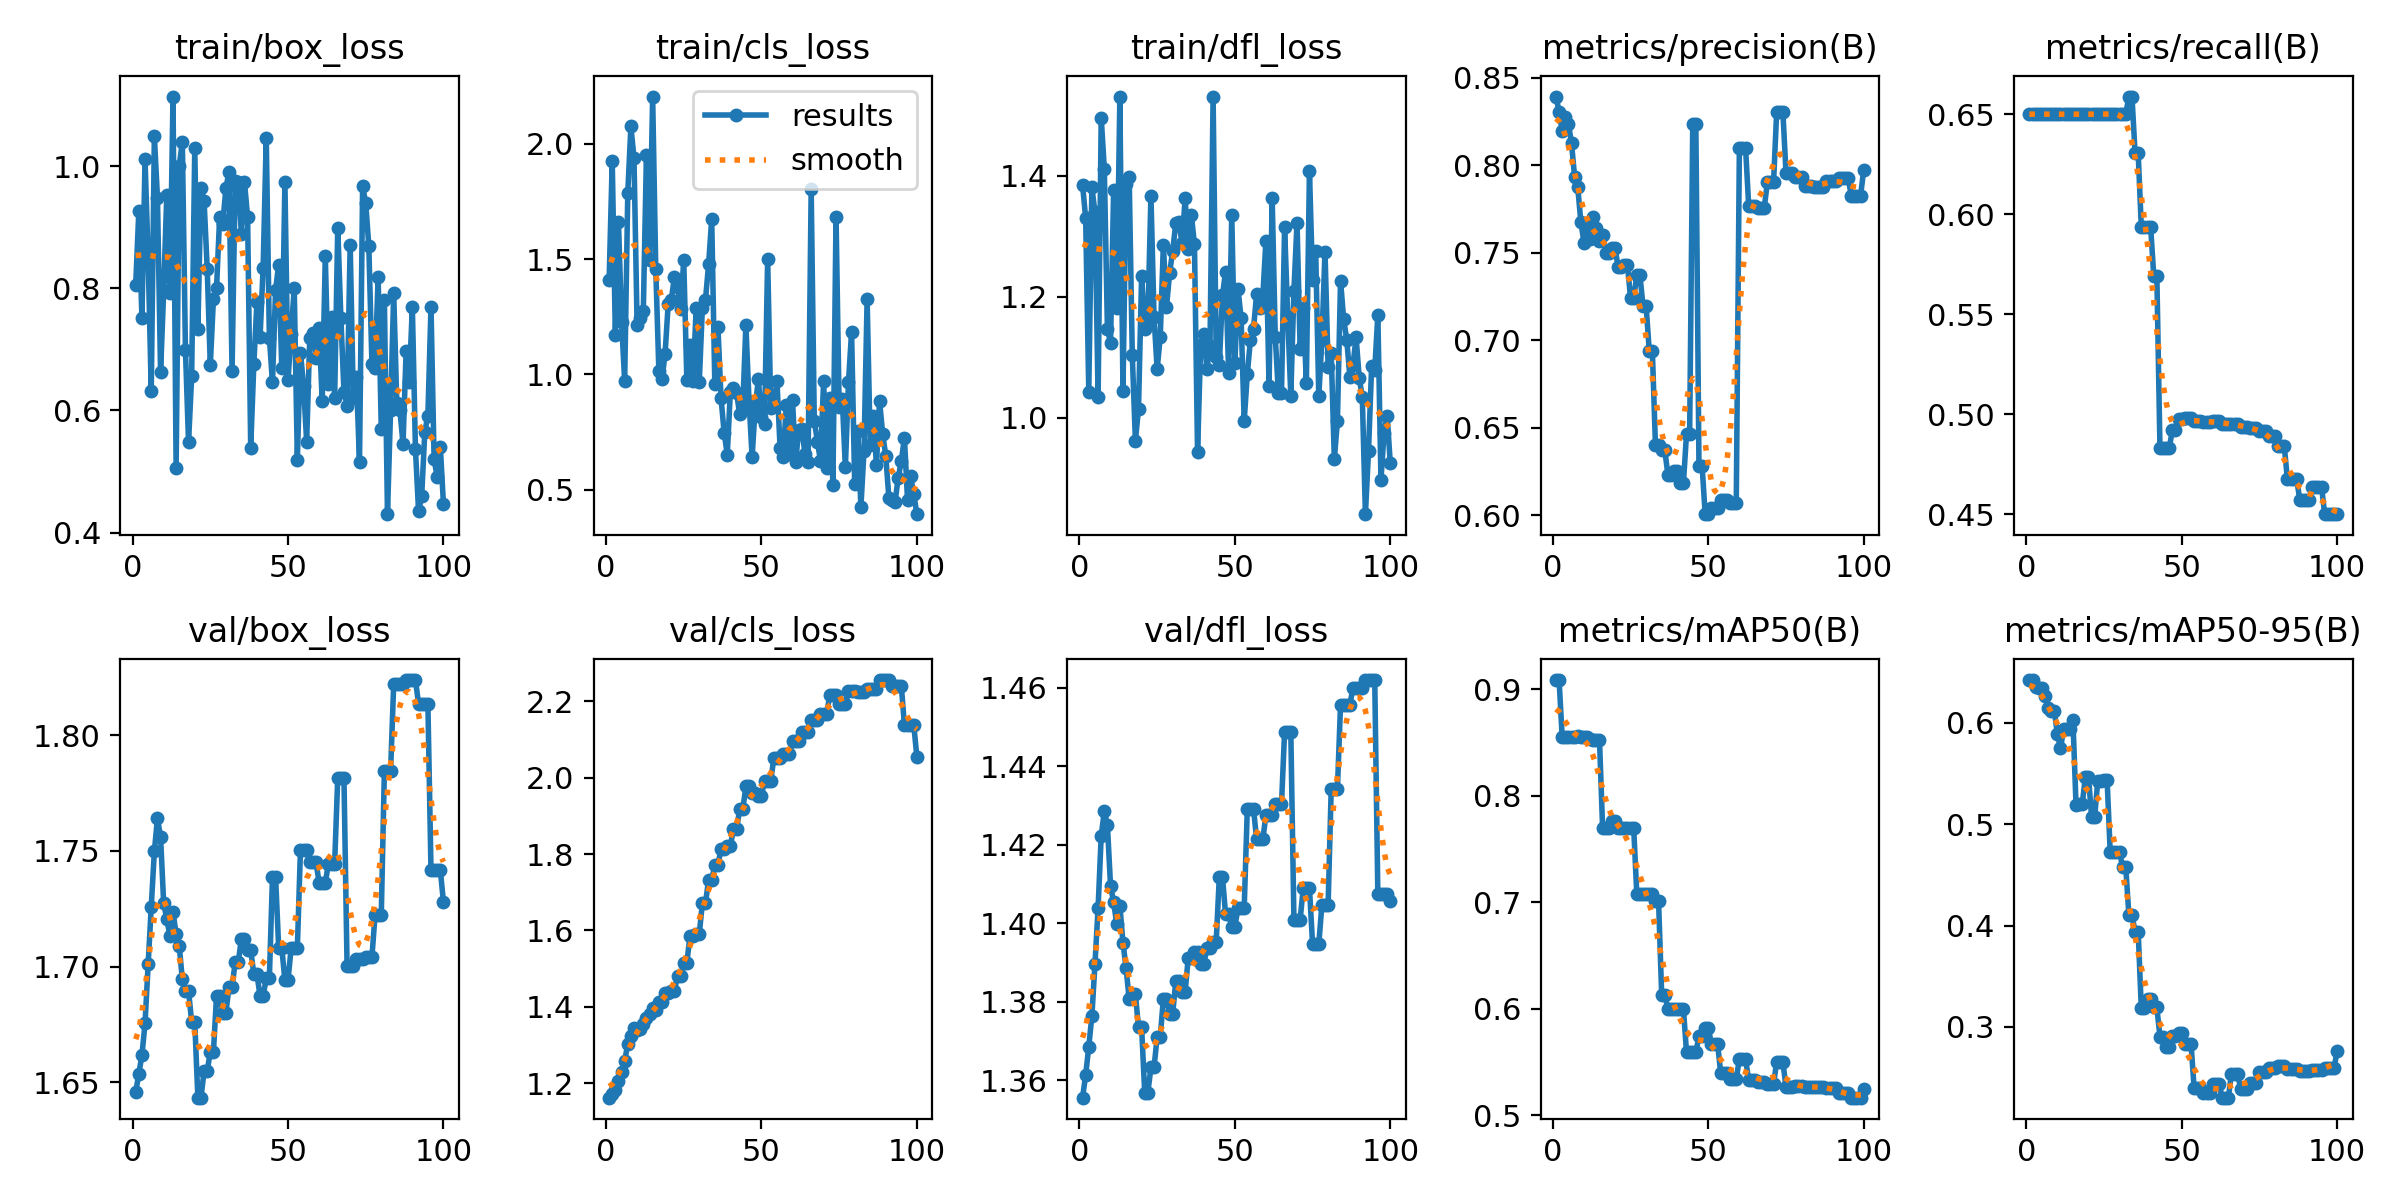

Data behind this chart, as committed beside it:
epoch, time, train/box_loss, train/cls_loss, train/dfl_loss, metrics/precision(B), metrics/recall(B), metrics/mAP50(B), metrics/mAP50-95(B), val/box_loss, val/cls_loss, val/dfl_loss, lr/pg0, lr/pg1, lr/pg2
1, 8.379, 0.8054, 1.41, 1.385, 0.8391, 0.65, 0.9086, 0.6422, 1.646, 1.162, 1.356, 0, 0, 0
2, 9.089, 0.9262, 1.925, 1.33, 0.8305, 0.65, 0.9087, 0.6422, 1.654, 1.171, 1.361, 1.17822e-06, 1.17822e-06, 1.17822e-06
3, 9.784, 0.7508, 1.171, 1.043, 0.8193, 0.65, 0.8552, 0.635, 1.662, 1.181, 1.369, 2.33288e-06, 2.33288e-06, 2.33288e-06
4, 10.52, 1.011, 1.662, 1.381, 0.8274, 0.65, 0.8549, 0.6349, 1.675, 1.204, 1.376, 3.46397e-06, 3.46397e-06, 3.46397e-06
5, 11.19, 0.8512, 1.229, 1.339, 0.8235, 0.65, 0.8554, 0.6348, 1.701, 1.23, 1.39, 4.5715e-06, 4.5715e-06, 4.5715e-06
6, 12.13, 0.6317, 0.9708, 1.034, 0.8125, 0.65, 0.8554, 0.6264, 1.726, 1.259, 1.404, 5.65548e-06, 5.65548e-06, 5.65548e-06
7, 12.8, 1.049, 1.788, 1.496, 0.7932, 0.65, 0.8555, 0.6142, 1.75, 1.302, 1.422, 6.71588e-06, 6.71588e-06, 6.71588e-06
8, 13.55, 0.9483, 2.076, 1.412, 0.7873, 0.65, 0.8557, 0.6121, 1.764, 1.323, 1.429, 7.75273e-06, 7.75273e-06, 7.75273e-06
9, 14.25, 0.6622, 1.938, 1.147, 0.7677, 0.65, 0.8554, 0.612, 1.756, 1.343, 1.425, 8.76602e-06, 8.76602e-06, 8.76602e-06
10, 14.91, 0.7961, 1.213, 1.124, 0.7558, 0.65, 0.8555, 0.5891, 1.727, 1.339, 1.41, 9.75574e-06, 9.75574e-06, 9.75574e-06
11, 15.6, 0.9534, 1.246, 1.376, 0.7641, 0.65, 0.8552, 0.5748, 1.721, 1.343, 1.405, 1.07219e-05, 1.07219e-05, 1.07219e-05
12, 16.36, 0.7919, 1.275, 1.182, 0.7579, 0.65, 0.8531, 0.5937, 1.713, 1.356, 1.4, 1.16645e-05, 1.16645e-05, 1.16645e-05
13, 17.04, 1.114, 1.952, 1.529, 0.7705, 0.65, 0.8524, 0.5935, 1.724, 1.372, 1.404, 1.25835e-05, 1.25835e-05, 1.25835e-05
14, 17.7, 0.5063, 1.497, 1.044, 0.7642, 0.65, 0.8523, 0.5936, 1.714, 1.381, 1.395, 1.3479e-05, 1.3479e-05, 1.3479e-05
15, 18.42, 1, 2.206, 1.386, 0.7565, 0.65, 0.8524, 0.6025, 1.709, 1.397, 1.389, 1.43509e-05, 1.43509e-05, 1.43509e-05
16, 19.14, 1.04, 1.459, 1.398, 0.7602, 0.65, 0.7695, 0.5191, 1.695, 1.391, 1.381, 1.51993e-05, 1.51993e-05, 1.51993e-05
17, 19.84, 0.6998, 1.015, 1.104, 0.7496, 0.65, 0.7699, 0.5196, 1.69, 1.411, 1.382, 1.60241e-05, 1.60241e-05, 1.60241e-05
18, 20.5, 0.5478, 0.9803, 0.9621, 0.7496, 0.65, 0.7699, 0.5196, 1.69, 1.411, 1.382, 1.68253e-05, 1.68253e-05, 1.68253e-05
19, 21.17, 0.6558, 1.089, 1.015, 0.7527, 0.65, 0.7762, 0.547, 1.676, 1.435, 1.373, 1.7603e-05, 1.7603e-05, 1.7603e-05
20, 21.82, 1.03, 1.305, 1.235, 0.7527, 0.65, 0.7762, 0.547, 1.676, 1.435, 1.373, 1.83571e-05, 1.83571e-05, 1.83571e-05
21, 22.53, 0.7335, 1.323, 1.147, 0.7418, 0.65, 0.7696, 0.5075, 1.643, 1.442, 1.357, 1.90876e-05, 1.90876e-05, 1.90876e-05
22, 23.17, 0.9641, 1.424, 1.162, 0.7418, 0.65, 0.7696, 0.5075, 1.643, 1.442, 1.357, 1.97946e-05, 1.97946e-05, 1.97946e-05
23, 23.82, 0.9434, 1.378, 1.367, 0.7431, 0.65, 0.7699, 0.543, 1.655, 1.48, 1.363, 2.0478e-05, 2.0478e-05, 2.0478e-05
24, 24.45, 0.8324, 1.284, 1.166, 0.7431, 0.65, 0.7699, 0.543, 1.655, 1.48, 1.363, 2.11379e-05, 2.11379e-05, 2.11379e-05
25, 25.09, 0.6744, 1.496, 1.08, 0.7239, 0.65, 0.7698, 0.5435, 1.663, 1.515, 1.371, 2.17741e-05, 2.17741e-05, 2.17741e-05
26, 25.76, 0.7823, 0.9771, 1.134, 0.7239, 0.65, 0.7698, 0.5435, 1.663, 1.515, 1.371, 2.23869e-05, 2.23869e-05, 2.23869e-05
27, 26.64, 0.7998, 1.127, 1.286, 0.7373, 0.65, 0.7078, 0.4723, 1.687, 1.585, 1.381, 2.2976e-05, 2.2976e-05, 2.2976e-05
28, 27.34, 0.9163, 0.9721, 1.182, 0.7373, 0.65, 0.7078, 0.4723, 1.687, 1.585, 1.381, 2.35417e-05, 2.35417e-05, 2.35417e-05
29, 28.07, 0.9048, 1.289, 1.239, 0.7196, 0.65, 0.7074, 0.4721, 1.68, 1.591, 1.377, 2.40837e-05, 2.40837e-05, 2.40837e-05
30, 28.73, 0.9637, 0.9673, 1.276, 0.7196, 0.65, 0.7074, 0.4721, 1.68, 1.591, 1.377, 2.46022e-05, 2.46022e-05, 2.46022e-05
31, 29.47, 0.9904, 1.29, 1.322, 0.6941, 0.65, 0.7073, 0.4576, 1.691, 1.672, 1.385, 2.50971e-05, 2.50971e-05, 2.50971e-05
32, 30.17, 0.6652, 1.325, 1.323, 0.6941, 0.65, 0.7073, 0.4576, 1.691, 1.672, 1.385, 2.55685e-05, 2.55685e-05, 2.55685e-05
33, 30.98, 0.9757, 1.477, 1.289, 0.6401, 0.6588, 0.7013, 0.4103, 1.702, 1.733, 1.383, 2.60163e-05, 2.60163e-05, 2.60163e-05
34, 31.7, 0.9749, 1.674, 1.362, 0.6401, 0.6588, 0.7013, 0.4103, 1.702, 1.733, 1.383, 2.64405e-05, 2.64405e-05, 2.64405e-05
35, 32.46, 0.8888, 0.9585, 1.279, 0.6373, 0.6304, 0.6132, 0.3938, 1.712, 1.771, 1.391, 2.68412e-05, 2.68412e-05, 2.68412e-05
36, 33.12, 0.9739, 1.206, 1.335, 0.6373, 0.6304, 0.6132, 0.3938, 1.712, 1.771, 1.391, 2.72183e-05, 2.72183e-05, 2.72183e-05
37, 33.8, 0.9169, 0.8979, 1.286, 0.6233, 0.5936, 0.5996, 0.3183, 1.707, 1.814, 1.393, 2.75718e-05, 2.75718e-05, 2.75718e-05
38, 34.46, 0.5391, 0.7473, 0.9427, 0.6233, 0.5936, 0.5996, 0.3183, 1.707, 1.814, 1.393, 2.79018e-05, 2.79018e-05, 2.79018e-05
39, 35.14, 0.6754, 0.6516, 1.121, 0.6254, 0.5938, 0.5994, 0.3276, 1.697, 1.822, 1.39, 2.82082e-05, 2.82082e-05, 2.82082e-05
40, 35.89, 0.777, 0.924, 1.138, 0.6254, 0.5938, 0.5994, 0.3276, 1.697, 1.822, 1.39, 2.84911e-05, 2.84911e-05, 2.84911e-05
41, 36.64, 0.7197, 0.9418, 1.08, 0.6185, 0.5693, 0.5994, 0.3191, 1.687, 1.865, 1.394, 2.87504e-05, 2.87504e-05, 2.87504e-05
42, 37.32, 0.8341, 0.9183, 1.119, 0.6185, 0.5693, 0.5994, 0.3191, 1.687, 1.865, 1.394, 2.89861e-05, 2.89861e-05, 2.89861e-05
43, 38.05, 1.046, 0.8281, 1.531, 0.6465, 0.4833, 0.5589, 0.2904, 1.695, 1.917, 1.395, 2.91983e-05, 2.91983e-05, 2.91983e-05
44, 38.74, 0.7193, 0.8618, 1.1, 0.6465, 0.4833, 0.5589, 0.2904, 1.695, 1.917, 1.395, 2.93869e-05, 2.93869e-05, 2.93869e-05
45, 39.64, 0.6459, 1.214, 1.088, 0.8232, 0.4833, 0.559, 0.2801, 1.739, 1.978, 1.412, 2.9552e-05, 2.9552e-05, 2.9552e-05
46, 40.35, 0.7972, 0.8864, 1.202, 0.8232, 0.4833, 0.559, 0.2801, 1.739, 1.978, 1.412, 2.96935e-05, 2.96935e-05, 2.96935e-05
47, 41.03, 0.839, 0.6422, 1.241, 0.6285, 0.4919, 0.574, 0.2905, 1.708, 1.96, 1.402, 2.98114e-05, 2.98114e-05, 2.98114e-05
48, 41.65, 0.6689, 0.8586, 1.075, 0.6285, 0.4919, 0.574, 0.2905, 1.708, 1.96, 1.402, 2.99058e-05, 2.99058e-05, 2.99058e-05
49, 42.36, 0.9746, 0.9784, 1.335, 0.6007, 0.4978, 0.5822, 0.2936, 1.694, 1.952, 1.399, 2.99766e-05, 2.99766e-05, 2.99766e-05
50, 43, 0.6502, 0.8137, 1.09, 0.6007, 0.4978, 0.5822, 0.2936, 1.694, 1.952, 1.399, 3.00238e-05, 3.00238e-05, 3.00238e-05
51, 43.71, 0.7251, 0.785, 1.213, 0.6042, 0.4979, 0.5666, 0.2833, 1.708, 1.993, 1.404, 3.00475e-05, 3.00475e-05, 3.00475e-05
52, 44.43, 0.8007, 1.502, 1.165, 0.6042, 0.4979, 0.5666, 0.2833, 1.708, 1.993, 1.404, 3.00476e-05, 3.00476e-05, 3.00476e-05
53, 45.12, 0.5196, 0.8549, 0.9948, 0.6042, 0.4979, 0.5666, 0.2833, 1.708, 1.993, 1.404, 3.00242e-05, 3.00242e-05, 3.00242e-05
54, 45.82, 0.6948, 0.861, 1.072, 0.6086, 0.4963, 0.5393, 0.2392, 1.75, 2.052, 1.429, 2.99772e-05, 2.99772e-05, 2.99772e-05
55, 46.52, 0.6406, 0.97, 1.129, 0.6086, 0.4963, 0.5393, 0.2392, 1.75, 2.052, 1.429, 2.99066e-05, 2.99066e-05, 2.99066e-05
56, 47.21, 0.5488, 0.6817, 1.147, 0.6086, 0.4963, 0.5393, 0.2392, 1.75, 2.052, 1.429, 2.98125e-05, 2.98125e-05, 2.98125e-05
57, 47.93, 0.7194, 0.6412, 1.204, 0.6073, 0.4961, 0.5341, 0.2349, 1.745, 2.063, 1.421, 2.96948e-05, 2.96948e-05, 2.96948e-05
58, 48.57, 0.7264, 0.8668, 1.181, 0.6073, 0.4961, 0.5341, 0.2349, 1.745, 2.063, 1.421, 2.95535e-05, 2.95535e-05, 2.95535e-05
59, 49.22, 0.6866, 0.6555, 1.201, 0.6073, 0.4961, 0.5341, 0.2349, 1.745, 2.063, 1.421, 2.93887e-05, 2.93887e-05, 2.93887e-05
60, 49.93, 0.7357, 0.887, 1.293, 0.8097, 0.4966, 0.5527, 0.2439, 1.736, 2.095, 1.428, 2.92003e-05, 2.92003e-05, 2.92003e-05
... 40 more rows
